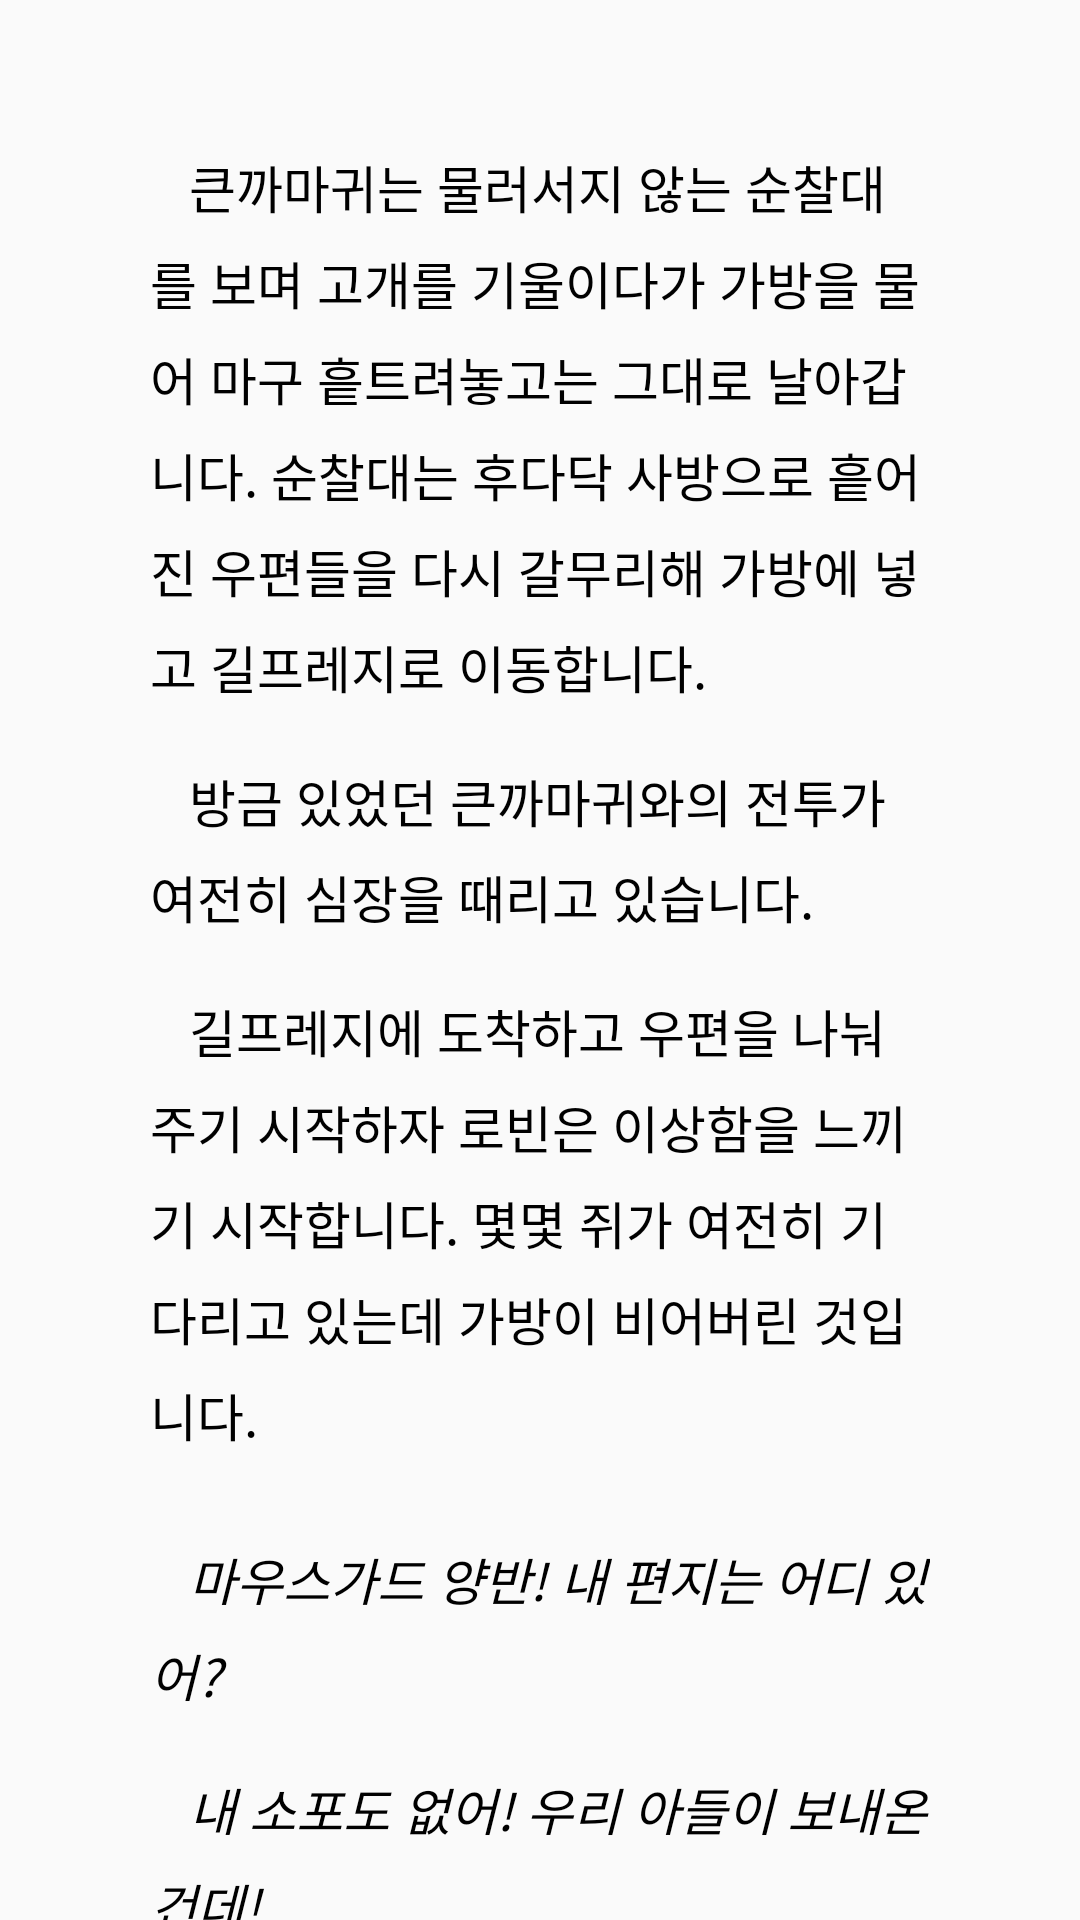

This screen was rendered from an Android layout file. Write that file and the resources it references.
<!-- AndroidManifest.xml: application theme AppTheme -->
<!-- res/layout/crow_lose.xml -->
<?xml version="1.0" encoding="utf-8"?>
<android.support.constraint.ConstraintLayout xmlns:android="http://schemas.android.com/apk/res/android"
    xmlns:app="http://schemas.android.com/apk/res-auto"
    xmlns:tools="http://schemas.android.com/tools"
    android:layout_width="match_parent"
    android:layout_height="match_parent">

    <TextView
        android:id="@+id/text1"
        android:layout_width="wrap_content"
        android:layout_height="wrap_content"
        android:layout_marginLeft="50dp"
        android:layout_marginTop="50dp"
        android:layout_marginRight="50dp"
        android:maxLines="30"
        android:text="   큰까마귀는 물러서지 않는 순찰대를 보며 고개를 기울이다가 가방을 물어 마구 흩트려놓고는 그대로 날아갑니다. 순찰대는 후다닥 사방으로 흩어진 우편들을 다시 갈무리해 가방에 넣고 길프레지로 이동합니다."
        android:textSize="17sp"
        android:lineSpacingMultiplier="1.3"
        android:textColor="#000000"
        app:layout_constrainedWidth="true"
        app:layout_constraintHorizontal_bias="0.0"
        app:layout_constraintHorizontal_chainStyle="packed"
        app:layout_constraintHorizontal_weight="1"
        app:layout_constraintLeft_toLeftOf="parent"
        app:layout_constraintRight_toRightOf="parent"
        app:layout_constraintTop_toTopOf="parent" />

    <TextView
        android:id="@+id/text2"
        android:layout_width="wrap_content"
        android:layout_height="wrap_content"
        android:layout_marginLeft="50dp"
        android:layout_marginTop="20dp"
        android:layout_marginRight="50dp"
        android:maxLines="30"
        android:text="   방금 있었던 큰까마귀와의 전투가 여전히 심장을 때리고 있습니다."
        android:textSize="17sp"
        android:lineSpacingMultiplier="1.3"
        android:textColor="#000000"
        app:layout_constrainedWidth="true"
        app:layout_constraintHorizontal_bias="0.0"
        app:layout_constraintHorizontal_chainStyle="packed"
        app:layout_constraintHorizontal_weight="1"
        app:layout_constraintLeft_toLeftOf="parent"
        app:layout_constraintRight_toRightOf="parent"
        app:layout_constraintTop_toBottomOf="@+id/text1" />

    <TextView
        android:id="@+id/text3"
        android:layout_width="wrap_content"
        android:layout_height="wrap_content"
        android:layout_marginLeft="50dp"
        android:layout_marginTop="20dp"
        android:layout_marginRight="50dp"
        android:maxLines="30"
        android:text="   길프레지에 도착하고 우편을 나눠주기 시작하자 로빈은 이상함을 느끼기 시작합니다. 몇몇 쥐가 여전히 기다리고 있는데 가방이 비어버린 것입니다."
        android:textSize="17sp"
        android:lineSpacingMultiplier="1.3"
        android:textColor="#000000"
        app:layout_constrainedWidth="true"
        app:layout_constraintHorizontal_bias="0.0"
        app:layout_constraintHorizontal_chainStyle="packed"
        app:layout_constraintHorizontal_weight="1"
        app:layout_constraintLeft_toLeftOf="parent"
        app:layout_constraintRight_toRightOf="parent"
        app:layout_constraintTop_toBottomOf="@+id/text2" />

    <TextView
        android:id="@+id/text4"
        android:layout_width="wrap_content"
        android:layout_height="wrap_content"
        android:layout_marginLeft="50dp"
        android:layout_marginTop="30dp"
        android:layout_marginRight="50dp"
        android:maxLines="30"
        android:text="   마우스가드 양반! 내 편지는 어디 있어?"
        android:textSize="17sp"
        android:textStyle="italic"
        android:lineSpacingMultiplier="1.3"
        android:textColor="#000000"
        app:layout_constrainedWidth="true"
        app:layout_constraintHorizontal_bias="0.0"
        app:layout_constraintHorizontal_chainStyle="packed"
        app:layout_constraintHorizontal_weight="1"
        app:layout_constraintLeft_toLeftOf="parent"
        app:layout_constraintRight_toRightOf="parent"
        app:layout_constraintTop_toBottomOf="@+id/text3" />

    <TextView
        android:id="@+id/text5"
        android:layout_width="wrap_content"
        android:layout_height="wrap_content"
        android:layout_marginLeft="50dp"
        android:layout_marginTop="20dp"
        android:layout_marginRight="50dp"
        android:maxLines="30"
        android:text="   내 소포도 없어! 우리 아들이 보내온 건데!"
        android:textSize="17sp"
        android:textStyle="italic"
        android:lineSpacingMultiplier="1.3"
        android:textColor="#000000"
        app:layout_constrainedWidth="true"
        app:layout_constraintHorizontal_bias="0.0"
        app:layout_constraintHorizontal_chainStyle="packed"
        app:layout_constraintHorizontal_weight="1"
        app:layout_constraintLeft_toLeftOf="parent"
        app:layout_constraintRight_toRightOf="parent"
        app:layout_constraintTop_toBottomOf="@+id/text4" />

    <TextView
        android:id="@+id/textButton1"
        android:layout_width="wrap_content"
        android:layout_height="wrap_content"
        android:layout_marginTop="50dp"
        android:layout_marginEnd="50dp"
        android:layout_marginRight="50dp"
        android:padding="10dp"
        android:lineSpacingMultiplier="1.3"
        android:maxLines="30"
        android:text="다음"
        android:textColor="#000000"
        android:textSize="18sp"
        app:layout_constrainedWidth="true"
        app:layout_constraintEnd_toEndOf="parent"
        app:layout_constraintTop_toBottomOf="@+id/text5" />


</android.support.constraint.ConstraintLayout>
<!-- resources referenced by this layout -->
<resources>
  <style name="AppTheme" parent="Theme.AppCompat.Light.NoActionBar">
          
          <item name="colorPrimary">@color/colorPrimary</item>
          <item name="colorPrimaryDark">@color/colorPrimaryDark</item>
          <item name="colorAccent">@color/colorAccent</item>
      </style>
  <color name="colorPrimary">#008577</color>
  <color name="colorPrimaryDark">#00574B</color>
  <color name="colorAccent">#D81B60</color>
</resources>
